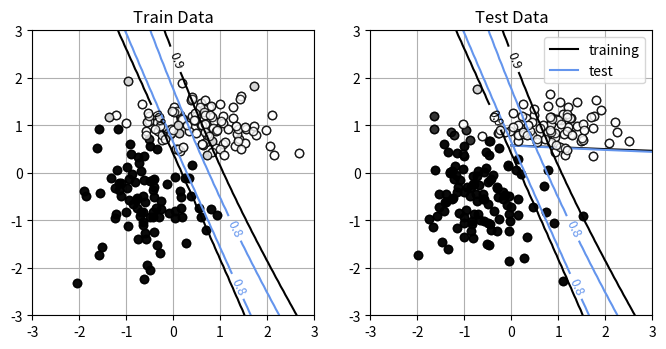

The matplotlib source for this figure:
import numpy as np
import matplotlib.pyplot as plt
import time

epsilon = 1e-3
# 시그모이드 함수 ------------------------
def Sigmoid(x):
    y = 1 / (1 + np.exp(-x))
    return y

def Relu(x):   
    return np.maximum(0,x)

def softmax(x):      
    t_exp = np.exp(x)
    y = t_exp/ np.sum(t_exp)
    return y

def deriv_Relu(x):      
    if x >=0:
        dout = 1
    else:
        dout = 0        
    return dout

  
def MLP_forward(U1, U2, P, C, x):
    N, D = x.shape #입력 차원
    zsum = np.zeros((N,P+1))
    z = np.zeros((N,P+1))
    osum = np.zeros((N,C))
    o = np.zeros((N,C))
    
    for n in range(N):
        #은닉층의 계산
        zsum[n,0] = 1.0
        z[n,0] = 1.0
        for j in range(P):
            zsum[n,j+1] = np.dot(U1[j],np.r_[1,x[n]])
            z[n,j+1] = Sigmoid(zsum[n, j+1])
        #출력층 계산
        for k in range(C):
            osum[n,k] = np.dot(U2[k],z[n])          
        o[n] = softmax(osum[n])
    return o, osum, z, zsum

def MLP_backward(U1, U2, P, C, x, y):
    N, D = x.shape #입력 차원
    dU1 = np.zeros_like(U1)
    dU2 = np.zeros_like(U2)
    delta = np.zeros(C)
    eta = np.zeros(P)    
    
    o, osum, z, zsum = MLP_forward(U1,U2,P,C,x)
    for n in range(N):
        
        # 출력층 node의 입력에서 에러값 delta 계산
        # cost function이 cross entropy 함수이고 출력층의 activation function이 softmax인 경우
        # softmax의 미분은 y-o로 표현됨
        for k in range(C):
            delta[k] = y[n,k] - o[n,k]
            
        # 은닉층 node의 입력에서 에러값 eta 계산
        sum_err = np.zeros_like(eta)
        #t_eta[0] = 0.0
        for j in range(P):
            for k in range(C):
                sum_err[j] = sum_err[j] + U2[k,j+1]*delta[k] #은닉층 j번째 node의 출력에 유입되는 에러값을 계산
            eta[j] = z[n,j+1]*(1-z[n,j+1])*sum_err[j] #은닉층 j번째 node의 입력의 에러값 계산
        
        # 출력 node와 은닉층 node를 연결하는 edge의 weight 미분값을 계산       
        for k in range(C):
            for j in range(P+1):
                dU2[k,j] = dU2[k,j] - z[n,j]*delta[k]/N
                
        # 은닉층 node와 입력층 node를 연결하는 edge의 weight 미분값을 계산
        x_ = np.r_[1,x[n]]
        for j in range(P):
            for i in range(D+1):
                dU1[j,i] = dU1[j,i] - x_[i]*eta[j]/N

    return dU1, dU2    

# MSE error 계산
def mse_cal(U1, U2, P, C, X, Y):
    N, D = X_test.shape
    output, _, _, _ = MLP_forward(U1, U2, P, C, X)
    mse = np.square(Y.reshape(-1)- output.reshape(-1)).mean()
    return mse

# Cross-Entropy error 계산
def ce_cal(U1, U2, P, C, X, Y):
    N, D = X_test.shape
    output, _, _, _ = MLP_forward(U1, U2, P, C, X)
    ce = -np.dot(np.log(output.reshape(-1)), Y.reshape(-1))/N # error 계산
    return ce

np.random.seed(seed=100) # 난수를 고정
N = 400 # 데이터의 수
K = 2 # 분포의 수
Y = np.zeros((N, 2), dtype=np.uint8)
X = np.zeros((N, 2))
X_range0 = [-3, 3] # X0의 범위, 표시용
X_range1 = [-3, 3] # X1의 범위, 표시용
Mu = np.array([[-0.5, -0.5], [0.5, 1.0]]) # 분포의 중심
Sig = np.array([[0.7, 0.7], [0.8, 0.3]]) # 분포의 분산
Pi = np.array([0.5, 1.0]) # 각 분포에 대한 비율
for n in range(N):
    wk = np.random.rand()
    for k in range(K):
        if wk < Pi[k]:
            Y[n, k] = 1
            break
    for k in range(K):
        X[n, k] = np.random.randn() * Sig[Y[n, :] == 1, k] + \
        Mu[Y[n, :] == 1, k]


# -------- 2 분류 데이터를 테스트 훈련 데이터로 분할
YestRatio = 0.5
X_n_training = int(N * YestRatio)
X_train = X[:X_n_training]
X_test = X[X_n_training:]
Y_train = Y[:X_n_training]
Y_test = Y[X_n_training:]


# -------- 데이터를 'class_data.npz'에 저장
np.savez('class_data.npz', X_train=X_train, Y_train=Y_train,
         X_test=X_test, Y_test=Y_test,
         X_range0=X_range0, X_range1=X_range1)


def Show_MLP_Contour(U1, U2, P, C):
    xn = 60 #등고선 표시 해상도
    x0 = np.linspace(X_range0[0],X_range0[1], xn)
    x1 = np.linspace(X_range1[0],X_range1[1], xn)
    xx0,xx1 = np.meshgrid(x0,x1)
    x = np.c_[np.reshape(xx0,xn*xn), np.reshape(xx1,xn*xn)]
    o, _, _, _ = MLP_forward(U1,U2,P,C,x)
    plt.figure(1, figsize=(4,4))
    for ic in range(C):
        f = o[:,ic]
        f = f.reshape(xn, xn)
        f = f.T
        cont = plt.contour(xx0, xx1, f, levels=[0.8, 0.9],
                           colors=['cornflowerblue', 'black'])
        cont.clabel(fmt='%1.1f', fontsize=9)
    plt.xlim(X_range0)
    plt.ylim(X_range1) 

# 데이터를 그리기 ------------------------------
def Show_data(x, t):
    wk, n = t.shape
    c = [[0, 0, 0], [1, 1, 1]]
    for i in range(n):
        plt.plot(x[t[:, i] == 1, 0], x[t[:, i] == 1, 1],
                 linestyle='none',
                 marker='o', markeredgecolor='black',
                 color=c[i], alpha=0.8)
    plt.grid(True)


# 메인 ------------------------------------
plt.figure(1, figsize=(8, 3.7))
plt.subplot(1, 2, 1)
Show_data(X_train, Y_train)
plt.xlim(X_range0)
plt.ylim(X_range1)
plt.title('Training Data')
plt.subplot(1, 2, 2)
Show_data(X_test, Y_test)
plt.xlim(X_range0)
plt.ylim(X_range1)
plt.title('Test Data')
plt.show()

# test ---
P = 2
C = 2
D = 2
np.random.seed(seed=100)
U1 = np.random.randn(P*(D+1))
U1 = U1.reshape(P,D+1)
U2 = np.random.randn(C*(P+1))
U2 = U2.reshape(C,P+1)

rho = 0.01 # learning rate
epoch = 300
N, D = X_train.shape #traing dataset size
batch_size = 1
batch_num = X_train.shape[0] // batch_size
sIdx = np.arange(X_train.shape[0])
error_train = []
error_test = []
startTime = time.time()
for e in range(epoch):
    print(f"The number of Epoch:{e:04d}\n")
    
    np.random.shuffle(sIdx)    #traing dataset X_train와 Y_train를 같은 순번으로 shuffing시킴
    X_train = X_train[sIdx]
    Y_train = Y_train[sIdx]
    
    for n in range(batch_num):
        if(n < (batch_num-1)):
            dU1, dU2 = MLP_backward(U1, U2, P, C, X_train[n:n+batch_size], Y_train[n:n+batch_size])
        else:
            dU1, dU2 = MLP_backward(U1, U2, P, C, X_train[n:], Y_train[n:])
        
        # U2 행렬을 업데이트               
        for k in range(C):
            for j in range(P+1):
                U2[k,j] = U2[k,j] - rho*dU2[k,j]
        #U2 = U2 -rho*dU2
        #U1 행렬을 업데이트
        for j in range(P):
            for i in range(D+1):
                U1[j, i] = U1[j,i] - rho*dU1[j,i]
        #U1 = U1 -rho*dU1                
    
    e_train = ce_cal(U1, U2, P, C, X_train, Y_train)
    e_test = ce_cal(U1, U2, P, C, X_test, Y_test)
    error_train.append(e_train)
    error_test.append(e_test)

    print(f"Updated U1 Matrix in learning process:\n {U1}\n")
    print(f"Updated U1 Matrix in learning process:\n {U2}\n")
    print("###########################\n")

calculation_time = time.time() - startTime
print(f"Calculation time:{calculation_time:0.3f} sec\n")

print(f"Final Updated U1 Matrix:{U1}\n")
print(f"Final Updated U2 Matrix:{U2}\n")

plt.figure(1,figsize=(3,3))
plt.plot(error_train, 'black', label='training')
plt.plot(error_test,'cornflowerblue', label='test')
plt.legend()
plt.show()


infer_train, _, _, _ = MLP_forward(U1,U2,P,C,X_train)
infer_test, _, _, _ = MLP_forward(U1,U2,P,C,X_test)

maxOutputIndex_train = np.argmax(infer_train, axis=1)
maxOutputIndex_test = np.argmax(infer_test, axis=1)

onehotOutput_train = np.eye(Y_train.shape[1])[maxOutputIndex_train]
onehotOutput_test = np.eye(Y_train.shape[1])[maxOutputIndex_test]

maxTargetIndex_train = np.argmax(Y_train, axis=1)
maxTargetIndex_test = np.argmax(Y_test, axis=1)

correct_num = 0.0
for n in range(X_train.shape[0]):
    if(maxTargetIndex_train[n] == maxOutputIndex_train[n]):
        correct_num += 1.0
accuracy_train = correct_num/X_train.shape[0]

correct_num = 0.0
for n in range(X_test.shape[0]):
    if(maxTargetIndex_test[n] == maxOutputIndex_test[n]):
        correct_num += 1.0
accuracy_test = correct_num/X_test.shape[0]

print(f'accuracy for training dataset:{accuracy_train}\n')
print(f'accuracy for test dataset:{accuracy_test}\n')


plt.figure(1, figsize=(8,4))
plt.subplot(1,2,1)
Show_data(X_train,onehotOutput_train)
Show_MLP_Contour(U1, U2, P, C)
plt.xlim(X_range0)
plt.ylim(X_range1)
plt.title('Train Data')
plt.subplot(1,2,2)
Show_data(X_test, onehotOutput_test)
Show_MLP_Contour(U1, U2, P, C)
plt.xlim(X_range0)
plt.ylim(X_range1)
plt.title('Test Data')
plt.show()